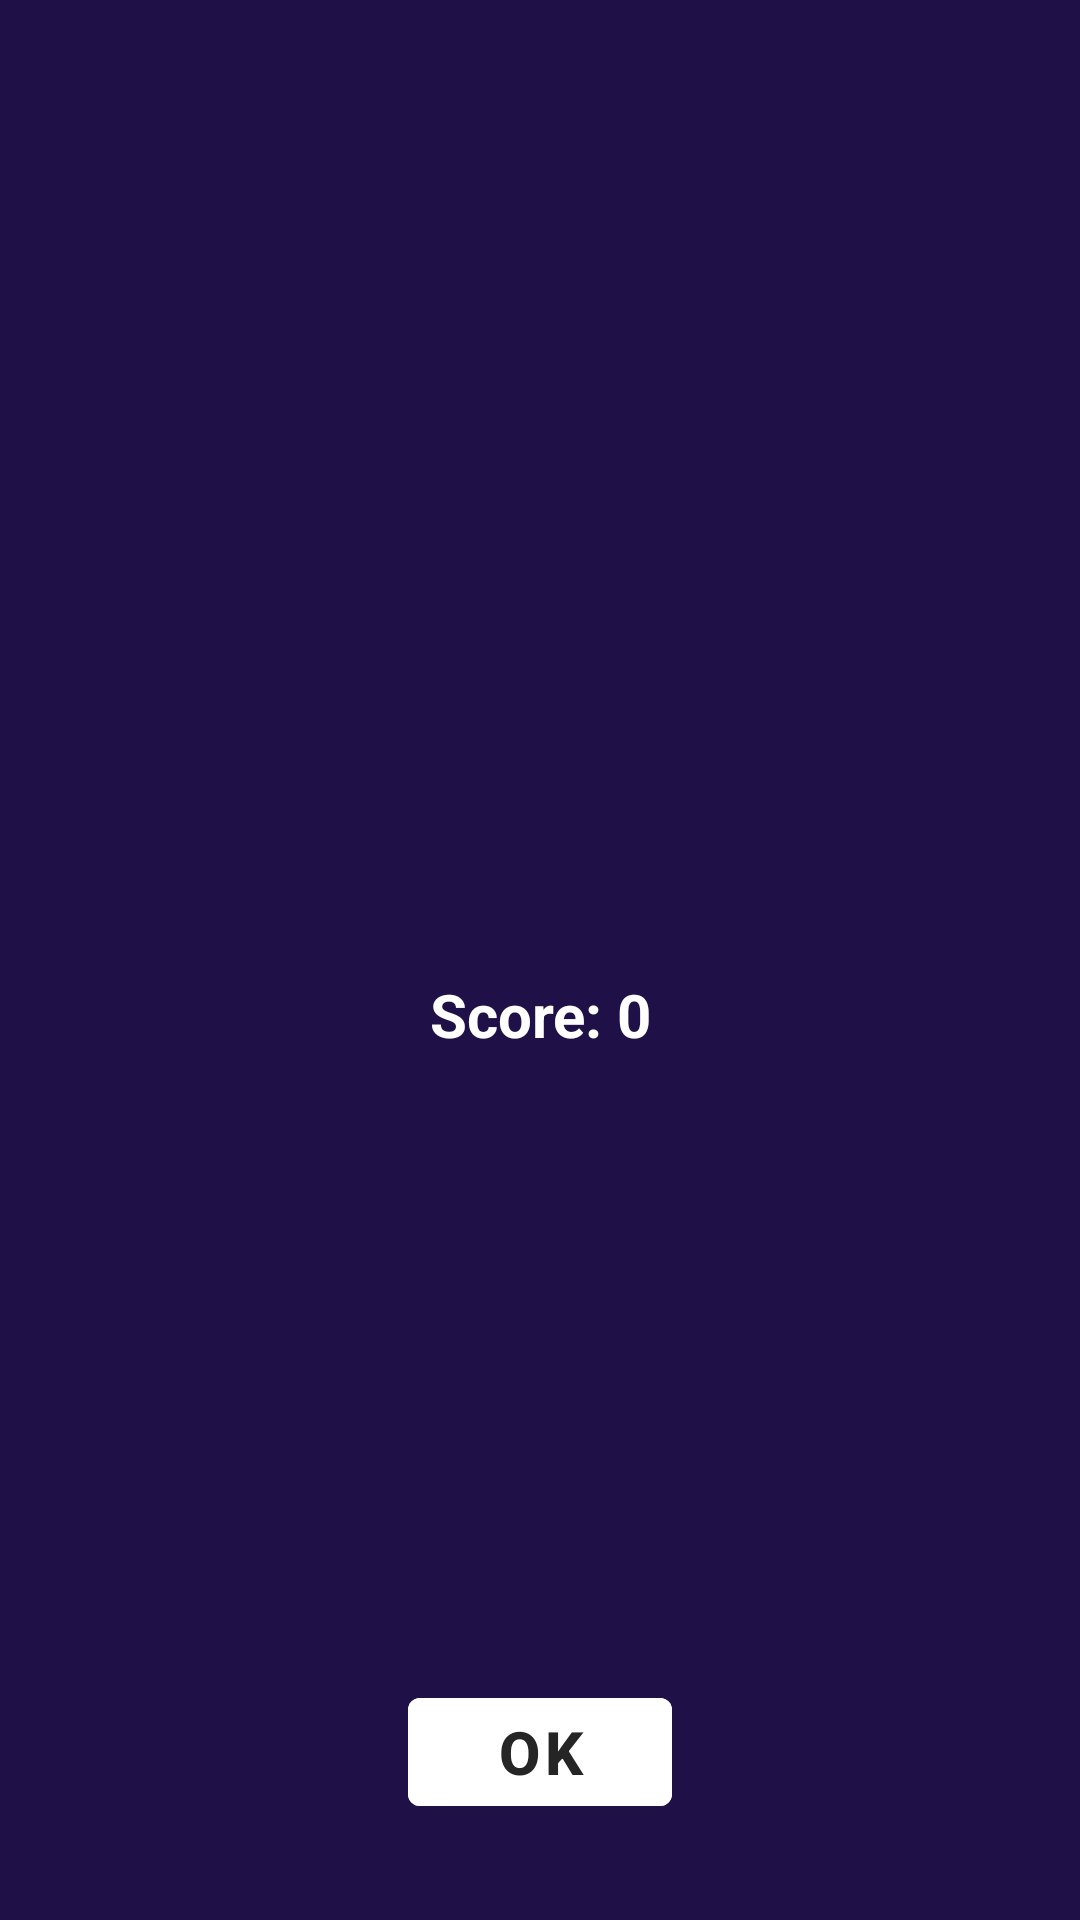

Here is an Android app screen rendered from its layout file. Give the layout XML and the strings, colors and styles it references.
<!-- AndroidManifest.xml: application theme Base.Theme.QuizApp -->
<!-- res/layout/correct_dialog.xml -->
<?xml version="1.0" encoding="utf-8"?>
<androidx.constraintlayout.widget.ConstraintLayout xmlns:android="http://schemas.android.com/apk/res/android"
    xmlns:app="http://schemas.android.com/apk/res-auto"
    android:layout_width="match_parent"
    android:layout_height="wrap_content"
    android:layout_marginLeft="22dp"
    android:layout_marginRight="22dp"
    android:background="@color/purple_500"
    android:orientation="vertical">
    <ImageView
        android:id="@+id/imageView5"
        android:layout_width="100dp"
        android:layout_height="100dp"
        android:layout_marginTop="16dp"
        android:src="@drawable/check_circle"
        app:layout_constraintEnd_toEndOf="parent"
        app:layout_constraintStart_toStartOf="parent"
        app:layout_constraintTop_toTopOf="parent" />
    <TextView
        android:id="@+id/tvDialog_score"
        android:layout_width="match_parent"
        android:layout_height="wrap_content"
        android:layout_marginTop="50dp"
        android:layout_marginBottom="50dp"
        android:gravity="center"
        android:text="Score: 0"
        android:textAlignment="center"
        android:textColor="@color/white"
        android:textSize="20sp"
        android:textStyle="bold"
        app:layout_constraintBottom_toTopOf="@+id/correct_ok"
        app:layout_constraintEnd_toEndOf="parent"
        app:layout_constraintStart_toStartOf="parent"
        app:layout_constraintTop_toBottomOf="@+id/imageView5" />
    <Button
        android:id="@+id/correct_ok"
        android:layout_width="wrap_content"
        android:layout_height="wrap_content"
        android:layout_gravity="center"
        android:layout_marginBottom="32dp"
        android:backgroundTint="@color/white"
        android:text="Ok"
        android:textColor="@color/black"
        android:textSize="20sp"
        android:textStyle="bold"
        app:layout_constraintBottom_toBottomOf="parent"
        app:layout_constraintEnd_toEndOf="parent"
        app:layout_constraintStart_toStartOf="parent" />
</androidx.constraintlayout.widget.ConstraintLayout>
<!-- resources referenced by this layout -->
<resources>
  <color name="black">#FF252525</color>
  <color name="purple_500">#FF1F1147</color>
  <color name="white">#FFFFFFFF</color>
  <style name="Base.Theme.QuizApp" parent="Theme.MaterialComponents.DayNight.NoActionBar">
          
          <item name="colorPrimary">@color/purple_500</item>
          <item name="colorPrimaryVariant">@color/purple_500</item>
          <item name="colorOnPrimary">@color/white</item>
          
          <item name="colorSecondary">@color/teal_200</item>
          <item name="colorSecondaryVariant">@color/teal_700</item>
          <item name="colorOnSecondary">@color/black</item>
          
          <item name="android:statusBarColor">?attr/colorPrimaryVariant</item>
          
      </style>
  <color name="teal_200">#FF03DAC5</color>
  <color name="teal_700">#FF018786</color>
</resources>
